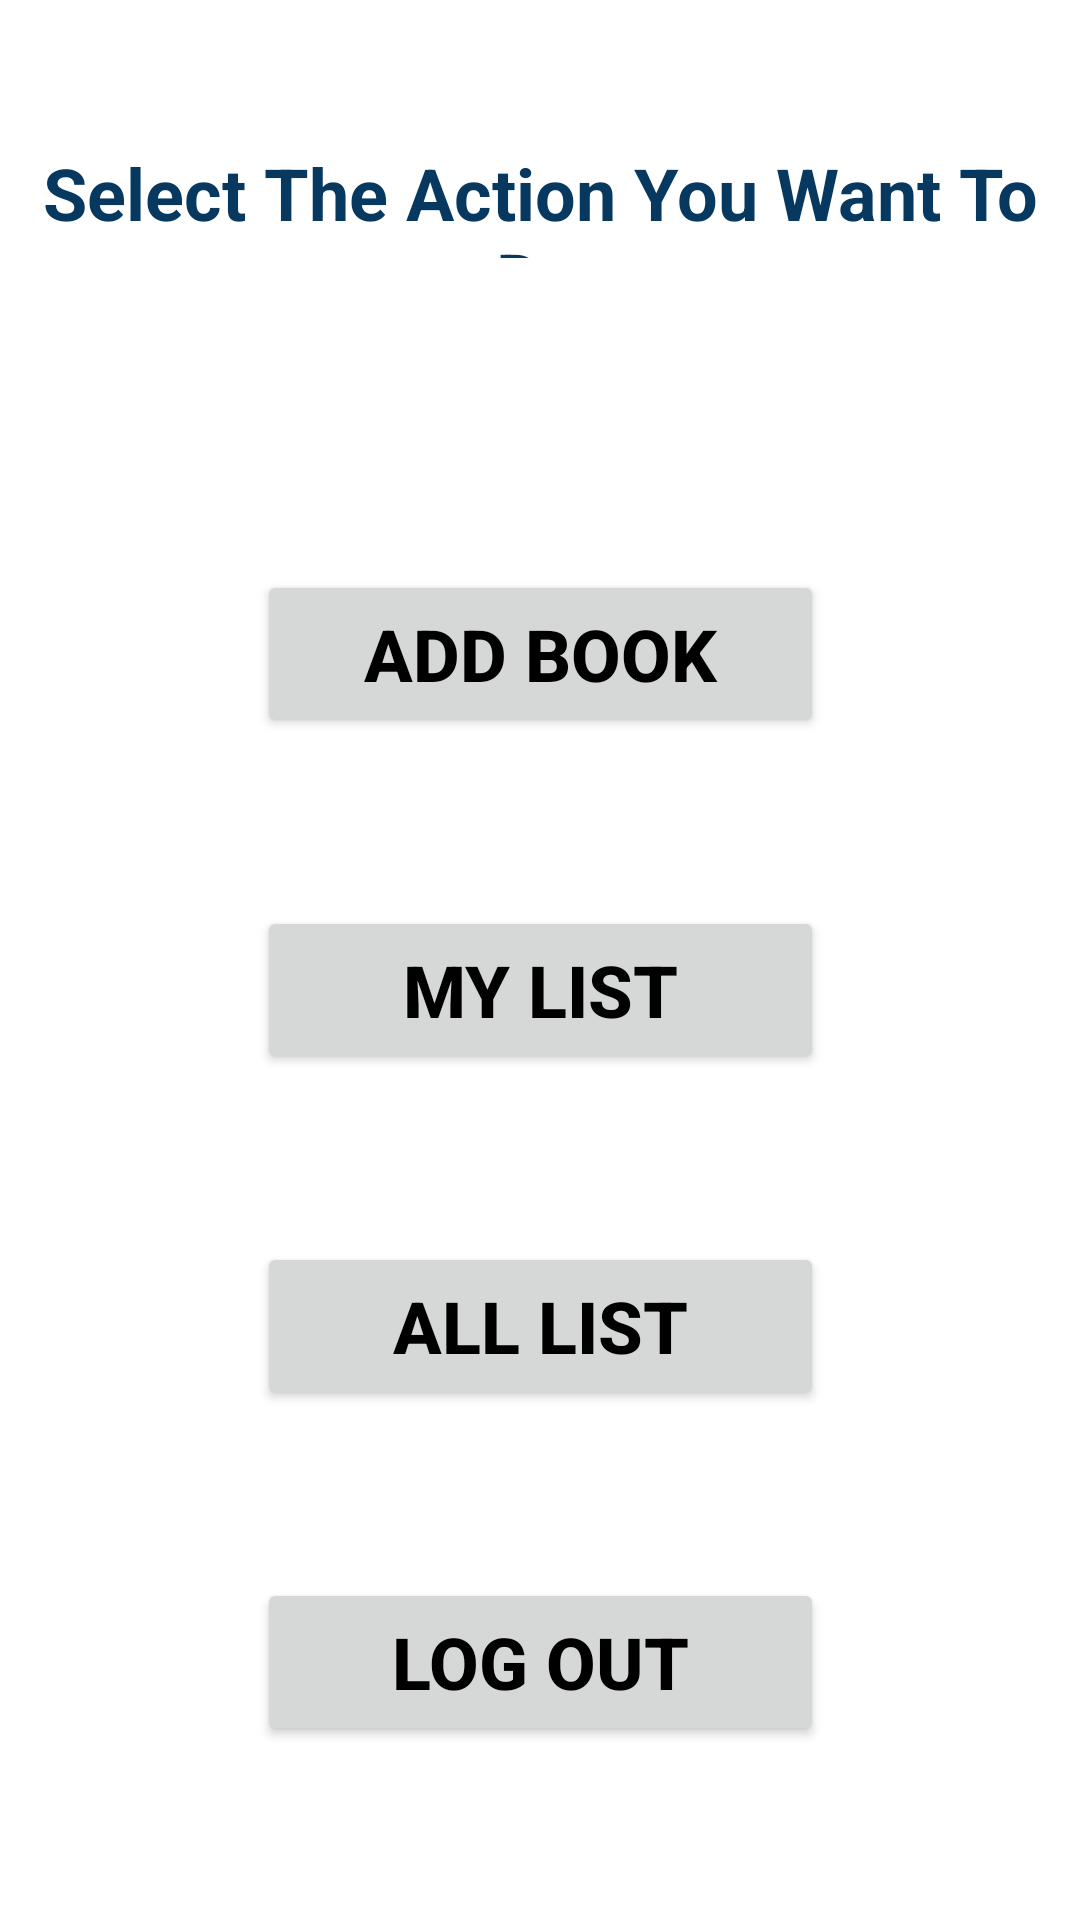

Layout XML and referenced resources for this Android screen:
<!-- AndroidManifest.xml: application theme Theme.MyBookMedia -->
<!-- res/layout/activity_main_page.xml -->
<?xml version="1.0" encoding="utf-8"?>
<androidx.constraintlayout.widget.ConstraintLayout xmlns:android="http://schemas.android.com/apk/res/android"
    xmlns:app="http://schemas.android.com/apk/res-auto"
    xmlns:tools="http://schemas.android.com/tools"
    android:layout_width="match_parent"
    android:layout_height="match_parent"
    tools:context=".MainPageActivity">

    <androidx.appcompat.widget.AppCompatButton
        android:id="@+id/btnAddBook"
        android:layout_width="189dp"
        android:layout_height="56dp"
        android:layout_marginTop="190dp"
        android:text="Add Book"
        android:textColor="@color/black"
        android:textSize="24sp"
        android:textStyle="bold"
        app:layout_constraintEnd_toEndOf="parent"
        app:layout_constraintHorizontal_bias="0.5"
        app:layout_constraintStart_toStartOf="parent"
        app:layout_constraintTop_toTopOf="parent" />

    <androidx.appcompat.widget.AppCompatButton
        android:id="@+id/btnMyList"
        android:layout_width="189dp"
        android:layout_height="56dp"
        android:layout_marginTop="56dp"
        android:text="My List"
        android:textColor="@color/black"
        android:textSize="24sp"
        android:textStyle="bold"
        app:layout_constraintEnd_toEndOf="parent"
        app:layout_constraintStart_toStartOf="parent"
        app:layout_constraintTop_toBottomOf="@+id/btnAddBook" />

    <androidx.appcompat.widget.AppCompatButton
        android:id="@+id/btnAllList"
        android:layout_width="189dp"
        android:layout_height="56dp"
        android:layout_marginTop="56dp"
        android:text="All List"
        android:textColor="@color/black"
        android:textSize="24sp"
        android:textStyle="bold"
        app:layout_constraintEnd_toEndOf="parent"
        app:layout_constraintStart_toStartOf="parent"
        app:layout_constraintTop_toBottomOf="@+id/btnMyList" />

    <androidx.appcompat.widget.AppCompatButton
        android:id="@+id/btnLoOut"
        android:layout_width="189dp"
        android:layout_height="56dp"
        android:layout_marginTop="56dp"
        android:text="Log Out"
        android:textColor="@color/black"
        android:textSize="24sp"
        android:textStyle="bold"
        app:layout_constraintEnd_toEndOf="parent"
        app:layout_constraintStart_toStartOf="parent"
        app:layout_constraintTop_toBottomOf="@+id/btnAllList" />

    <TextView
        android:id="@+id/tvSelect"
        android:layout_width="0dp"
        android:gravity="center"
        android:layout_height="38dp"
        android:layout_marginTop="48dp"
        android:text="Select The Action You Want To Do"
        android:textSize="24sp"
        android:textColor="#073960"
        android:textStyle="bold"
        app:layout_constraintEnd_toEndOf="parent"
        app:layout_constraintHorizontal_bias="0.0"
        app:layout_constraintStart_toStartOf="parent"
        app:layout_constraintTop_toTopOf="parent" />
</androidx.constraintlayout.widget.ConstraintLayout>
<!-- resources referenced by this layout -->
<resources>
  <color name="black">#FF000000</color>
  <style name="Theme.MyBookMedia" parent="Theme.MaterialComponents.DayNight.NoActionBar">
          
          <item name="colorPrimary">@color/purple_500</item>
          <item name="colorPrimaryVariant">@color/purple_700</item>
          <item name="colorOnPrimary">@color/white</item>
          
          <item name="colorSecondary">@color/teal_200</item>
          <item name="colorSecondaryVariant">@color/teal_700</item>
          <item name="colorOnSecondary">@color/black</item>
  
          
          <item name="android:statusBarColor" tools:targetApi="l">?attr/colorPrimaryVariant</item>
          
      </style>
  <color name="purple_500">#FF6200EE</color>
  <color name="purple_700">#FF3700B3</color>
  <color name="white">#FFFFFFFF</color>
  <color name="teal_200">#FF03DAC5</color>
  <color name="teal_700">#FF018786</color>
</resources>
